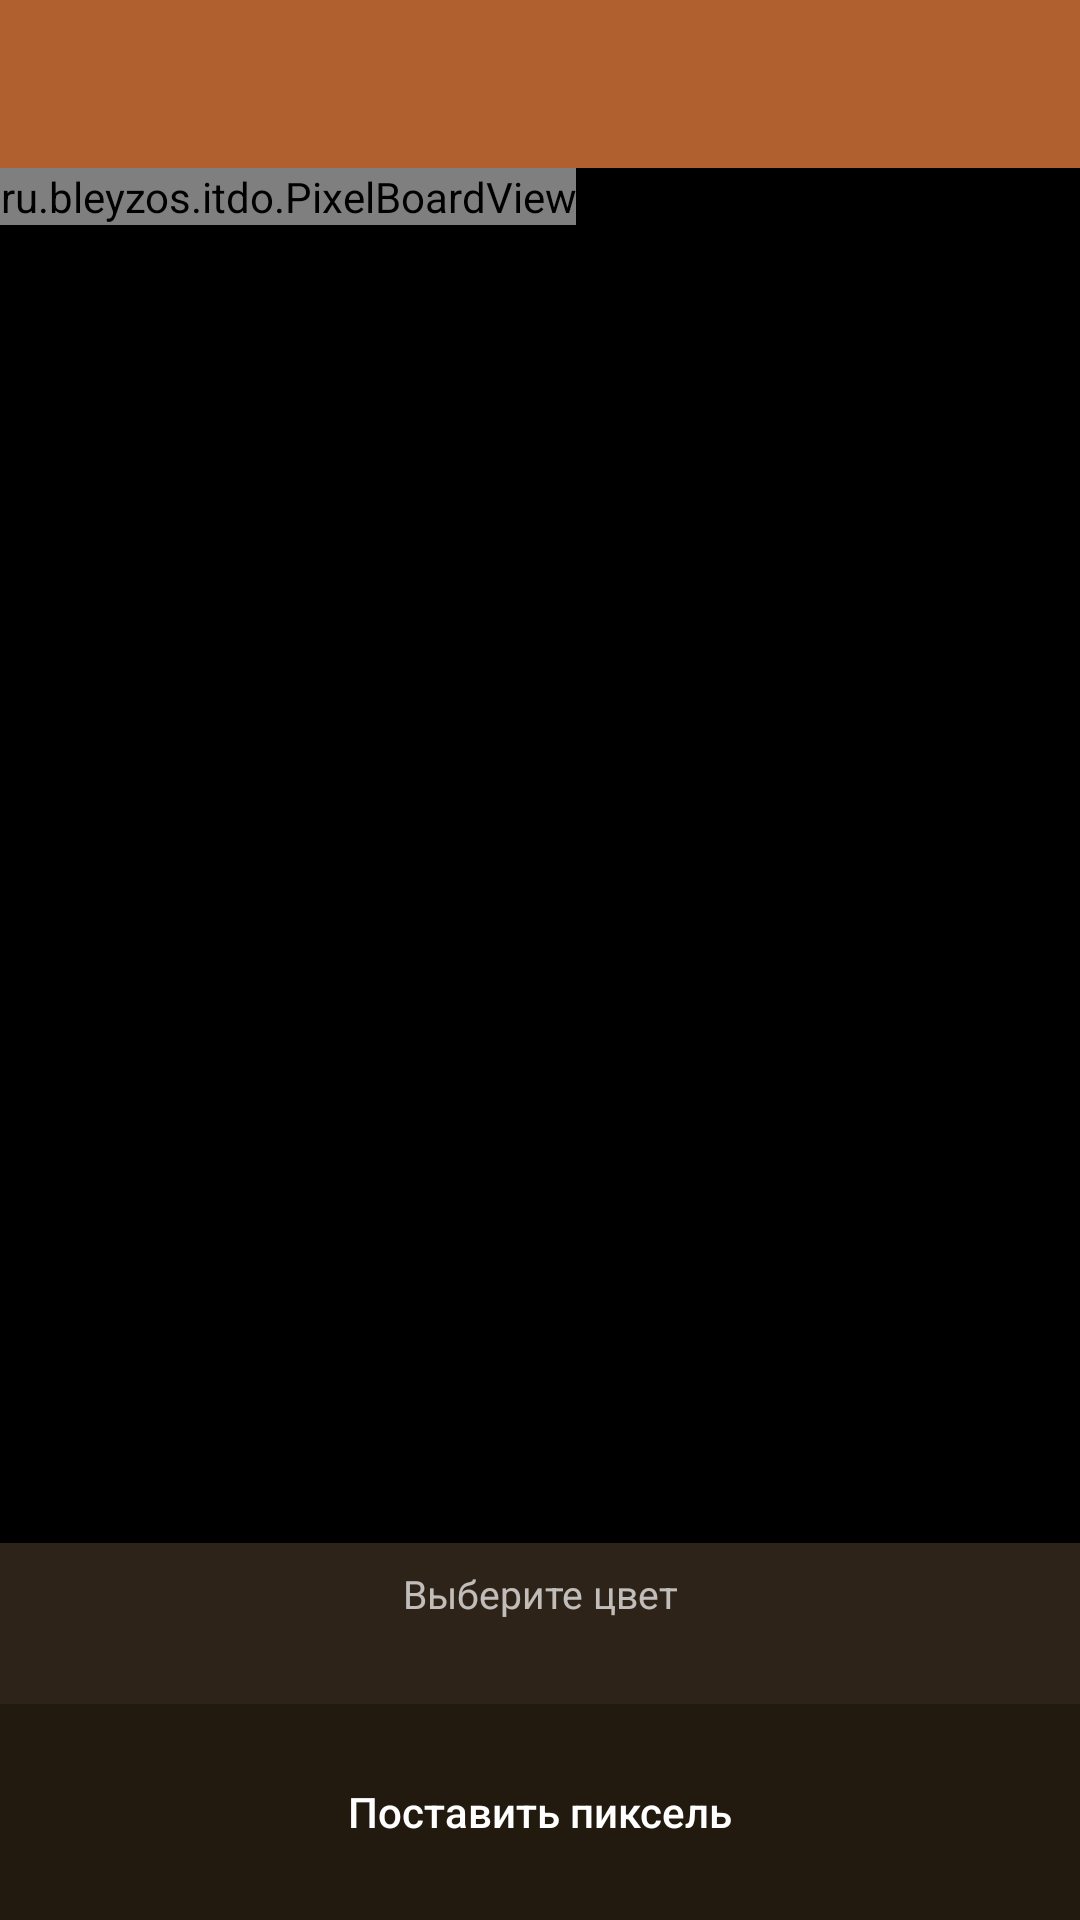

Here is an Android app screen rendered from its layout file. Give the layout XML and the strings, colors and styles it references.
<!-- AndroidManifest.xml: application theme AppTheme -->
<!-- res/layout/activity_pixelbattle.xml -->
<?xml version="1.0" encoding="utf-8"?>
<LinearLayout xmlns:android="http://schemas.android.com/apk/res/android"
    xmlns:app="http://schemas.android.com/apk/res-auto"
    android:layout_width="match_parent"
    android:layout_height="match_parent"
    android:orientation="vertical"
    android:background="@color/window_bg"
    android:fitsSystemWindows="true">

    <androidx.appcompat.widget.Toolbar
        android:id="@+id/toolbar"
        android:layout_width="match_parent"
        android:layout_height="?attr/actionBarSize"
        android:background="@color/primary"
        app:titleTextColor="@color/white"
        android:theme="@style/ThemeOverlay.AppCompat.Dark.ActionBar" />

    <FrameLayout
        android:layout_width="match_parent"
        android:layout_height="0dp"
        android:layout_weight="1"
        android:background="#000000">

        <HorizontalScrollView
            android:layout_width="match_parent"
            android:layout_height="match_parent">

            <ScrollView
                android:layout_width="wrap_content"
                android:layout_height="match_parent">

                <ru.bleyzos.itdo.PixelBoardView
                    android:id="@+id/board"
                    android:layout_width="wrap_content"
                    android:layout_height="wrap_content" />

            </ScrollView>
        </HorizontalScrollView>

        <ProgressBar
            android:id="@+id/progress"
            style="?android:attr/progressBarStyle"
            android:layout_width="wrap_content"
            android:layout_height="wrap_content"
            android:layout_gravity="center"
            android:indeterminateTint="@color/primary" />

    </FrameLayout>

    <TextView
        android:id="@+id/selected_pixel"
        android:layout_width="match_parent"
        android:layout_height="wrap_content"
        android:background="@color/card_bg"
        android:gravity="center"
        android:padding="8dp"
        android:text="@string/pixelbattle_pick_color"
        android:textColor="@color/text_secondary"
        android:textSize="13sp" />

    <HorizontalScrollView
        android:layout_width="match_parent"
        android:layout_height="wrap_content"
        android:background="@color/card_bg">

        <LinearLayout
            android:id="@+id/palette"
            android:layout_width="wrap_content"
            android:layout_height="wrap_content"
            android:orientation="horizontal"
            android:padding="10dp" />
    </HorizontalScrollView>

    <Button
        android:id="@+id/place_btn"
        android:layout_width="match_parent"
        android:layout_height="wrap_content"
        android:layout_margin="12dp"
        android:background="@drawable/bg_pill"
        android:enabled="false"
        android:text="@string/pixelbattle_place"
        android:textAllCaps="false"
        android:textColor="@color/white" />

</LinearLayout>
<!-- resources referenced by this layout -->
<resources>
  <color name="card_bg">#2E2318</color>
  <color name="primary">#B0602F</color>
  <color name="text_secondary">#B3FFFFFF</color>
  <color name="white">#FFFFFF</color>
  <color name="window_bg">#22190F</color>
  <string name="pixelbattle_pick_color">Выберите цвет</string>
  <string name="pixelbattle_place">Поставить пиксель</string>
  <style name="AppTheme" parent="Theme.AppCompat.Light.NoActionBar">
          <item name="colorPrimary">@color/primary</item>
          <item name="colorPrimaryDark">@color/primary_dark</item>
          <item name="colorAccent">@color/accent</item>
          <item name="android:windowBackground">@color/window_bg</item>
          <item name="android:statusBarColor">@android:color/transparent</item>
          <item name="android:navigationBarColor">@android:color/transparent</item>
          <item name="alertDialogTheme">@style/AlertDialogTheme</item>
      </style>
  <color name="primary_dark">#8F4A2A</color>
  <color name="accent">#B0602F</color>
  <style name="AlertDialogTheme" parent="Theme.AppCompat.Light.Dialog.Alert">
          <item name="colorAccent">@color/primary</item>
      </style>
</resources>
